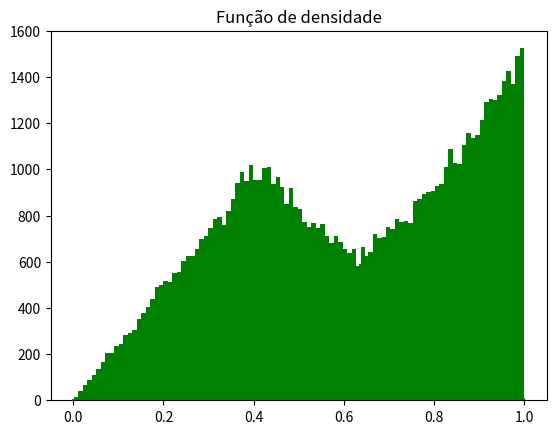

This chart was generated by the following Python code:
# TRABALHO G2 PROBABILIDADE COMPUTACIONAL - 2022.1
# DANIEL STULBERG HUF - 1920468
# QUESTÃO 4

import numpy as np
import matplotlib.pyplot as plt

# 4) Usando o Método da Inversa, implemente uma função para gerar uma variável aleatória contínua 𝑋 cuja função densidade é dada por: (2,0 pontos)

# a) 𝑓(𝑥) = 3𝑥^2, 0 ≤ 𝑥 ≤ 1

# A função de distribuição acumulada de f(x) é dada por F(x) = Int(3t^2 dt, 0..x) = x^3, 0 <= x <=1. 
# A inversa de F(x) é dada por F^-1(u) = u^(1/3)

def geraX_1(n_samples):
    X = np.zeros(n_samples) # n_samples posições com 0
    U = np.random.sample(n_samples) # n_samples valores em [0.0, 1.0)
    for i in range(n_samples):
        X[i] = U[i]**(1/3)
    return X

print('4. a)')
n_samples = 50000
X = geraX_1(n_samples)
plt.hist(X, bins=100, color='green')
plt.title('Histograma gerado')
plt.show()

x = np.linspace(0, 1)
y = 3 * x**2
plt.plot(x, y, color='green')
plt.title('Função de densidade')
plt.show()

# b) 𝑓(𝑥) = { 5𝑥,         0 ≤ 𝑥 ≤ 0,4
#         (10/3)*(1-x),  0,4 < 𝑥 ≤ 1 }

# A função de distribuição acumulada de f(x) é dada por F(x) = Int(5t dt, 0..x), 0 <= x <= 0.4, e Int(5t dt, 0..0.4) + Int((10/3)*(1-t) dt, 0.4..x), 0.4 < x <= 1
# Segue que F(x) = (5*x^2)/2, 0 <= x <= 0.4, e 0.4 + (10/3)*(-0.5*x^2 + x - 0.32), 0.4 < x <= 1

# A inversa de F(x) é dada por F^-1(u) = (2*u/5)^(1/2), 0 <= x <= 0.4, e -(-10 + (-60*u + 60)^(1/2))/10, 0.4 < x <= 1

def f(x):
    if x <= 0.4:
        return 5*x
    elif x<=1:
        return (10/3)*(1-x)
    else:
        return 0

def geraX_2(n_samples):
    X = np.zeros(n_samples) # n_samples posições com 0
    U = np.random.sample(n_samples) # n_samples valores em [0.0, 1.0)
    for i in range(n_samples):
        if U[i] <= 0.4:
            X[i] = (2*U[i]/5)**(1/2)
        else:
            X[i] = -(-10+(-60*U[i]+60)**(1/2))/10
    return X

print('\n\n\n4. b)')
n_samples = 50000
X = geraX_2(n_samples)
plt.hist(X, bins=100, color='green')
plt.title('Histograma gerado')
plt.show()

x = np.linspace(0, 1)
y = np.vectorize(f)(x)
plt.plot(x, y, color='green')
plt.title('Função de densidade')
plt.show()